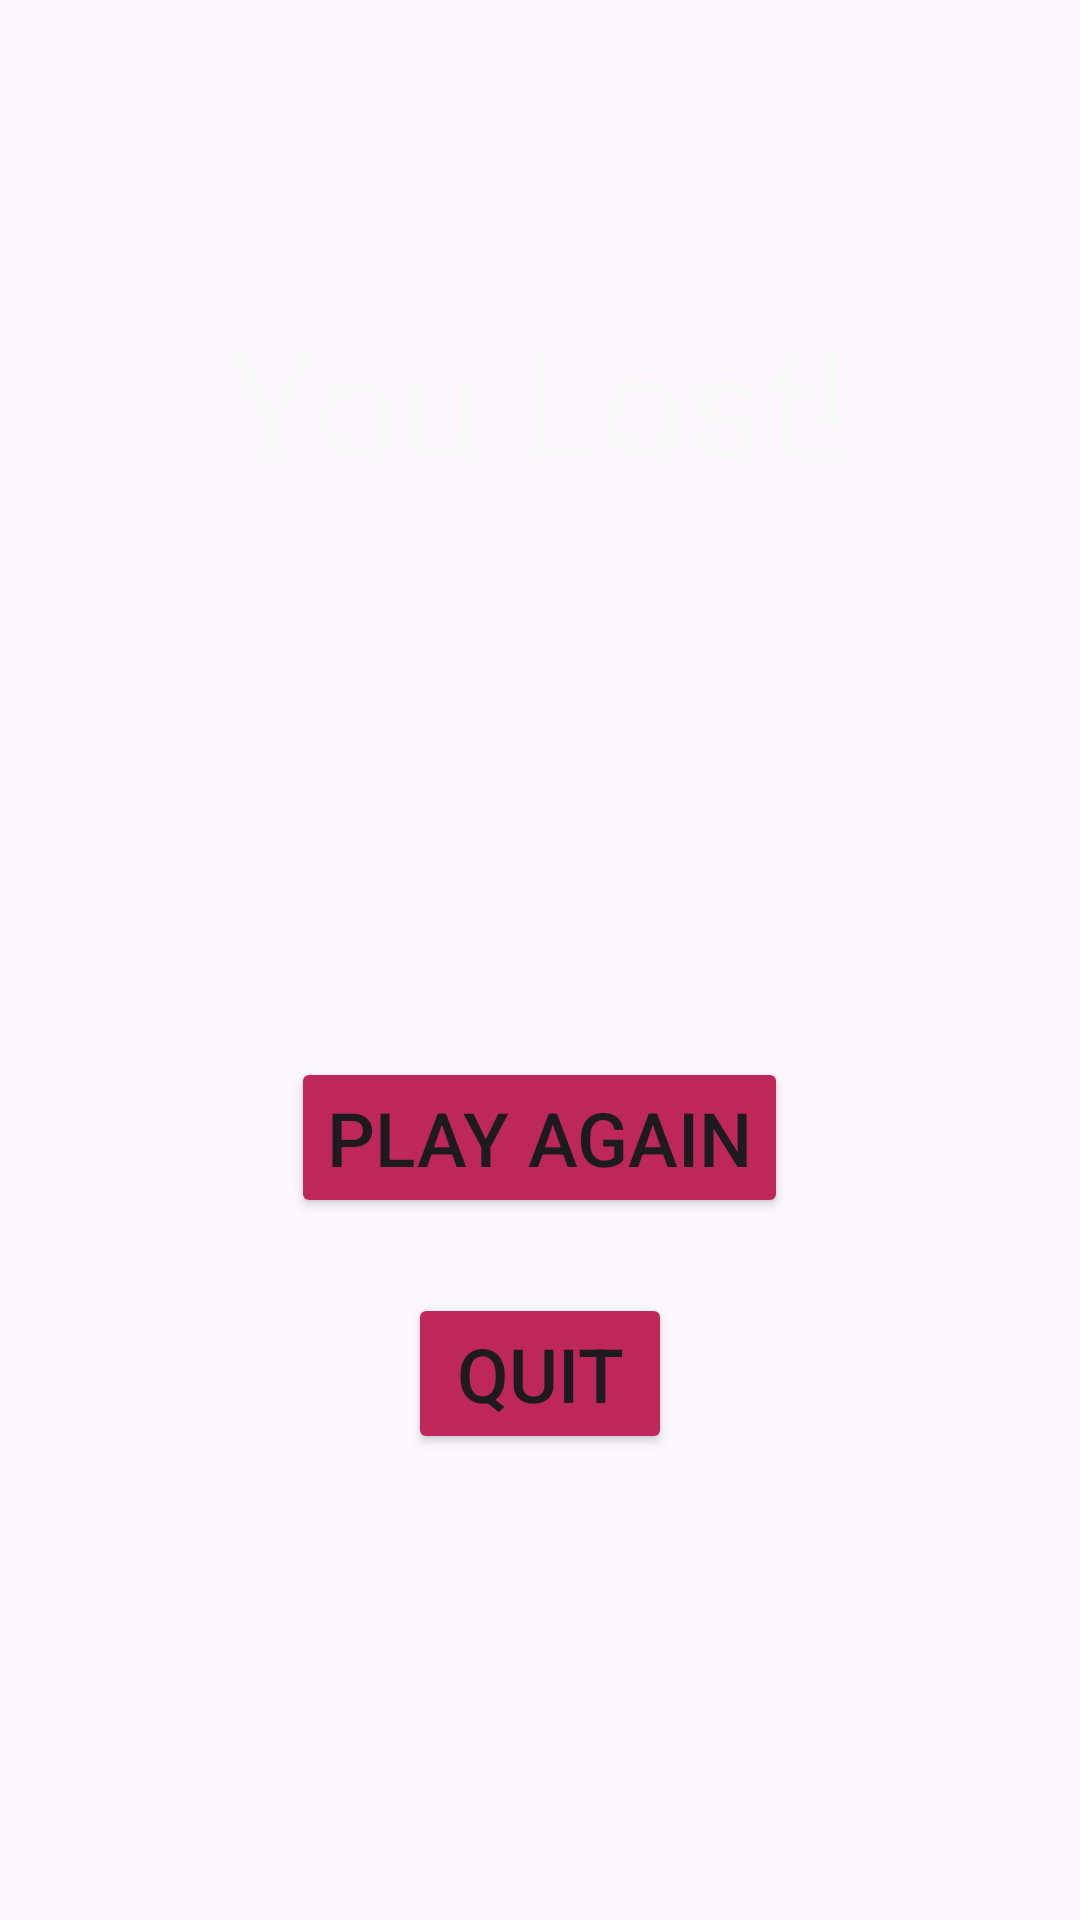

This screen was rendered from an Android layout file. Write that file and the resources it references.
<!-- AndroidManifest.xml: application theme Theme.Learnv1 -->
<!-- res/layout/activity_pop_up.xml -->
<?xml version="1.0" encoding="utf-8"?>
<RelativeLayout xmlns:android="http://schemas.android.com/apk/res/android"
    xmlns:app="http://schemas.android.com/apk/res-auto"
    xmlns:tools="http://schemas.android.com/tools"
    android:layout_width="match_parent"
    android:layout_height="match_parent"
    android:background="@drawable/lose_bground"
    tools:context=".PopUp">

    <TextView
        android:id="@+id/TextLost"
        android:layout_width="wrap_content"
        android:layout_height="wrap_content"
        android:layout_centerHorizontal="true"
        android:layout_marginTop="100dp"
        android:text="You Lost!"
        android:textColor="#FAF9F9"
        android:textSize="50dp" />


    <TextView
        android:id="@+id/TextScore"
        android:layout_width="wrap_content"
        android:layout_height="wrap_content"
        android:textSize="25dp"
        android:layout_below="@id/TextLost"
        android:layout_centerHorizontal="true"
        android:layout_marginTop="25dp"
        />

    <TextView
        android:id="@+id/TextAns"
        android:layout_width="wrap_content"
        android:layout_height="wrap_content"
        android:textSize="20dp"
        android:layout_below="@id/TextScore"
        android:layout_centerHorizontal="true"
        android:layout_marginTop="50dp"
        />


    <Button
        android:id="@+id/BtnAgain"
        android:layout_width="wrap_content"
        android:layout_height="wrap_content"
        android:layout_below="@id/TextAns"
        android:layout_centerHorizontal="true"
        android:layout_marginTop="50dp"
        android:backgroundTint="#BD275A"
        android:onClick="PlayAgain"
        android:text="Play Again"
        android:textSize="25dp" />

    <Button
        android:id="@+id/BtnQuit"
        android:layout_width="wrap_content"
        android:layout_height="wrap_content"
        android:layout_below="@id/BtnAgain"
        android:layout_centerHorizontal="true"
        android:layout_marginTop="25dp"
        android:backgroundTint="#BD275A"
        android:onClick="Quit"
        android:text="Quit"
        android:textSize="25dp" />



</RelativeLayout>
<!-- resources referenced by this layout -->
<resources>
  <style name="Theme.Learnv1" parent="Base.Theme.Learnv1" />
  <style name="Base.Theme.Learnv1" parent="Theme.Material3.DayNight.NoActionBar">
          
          
      </style>
</resources>
